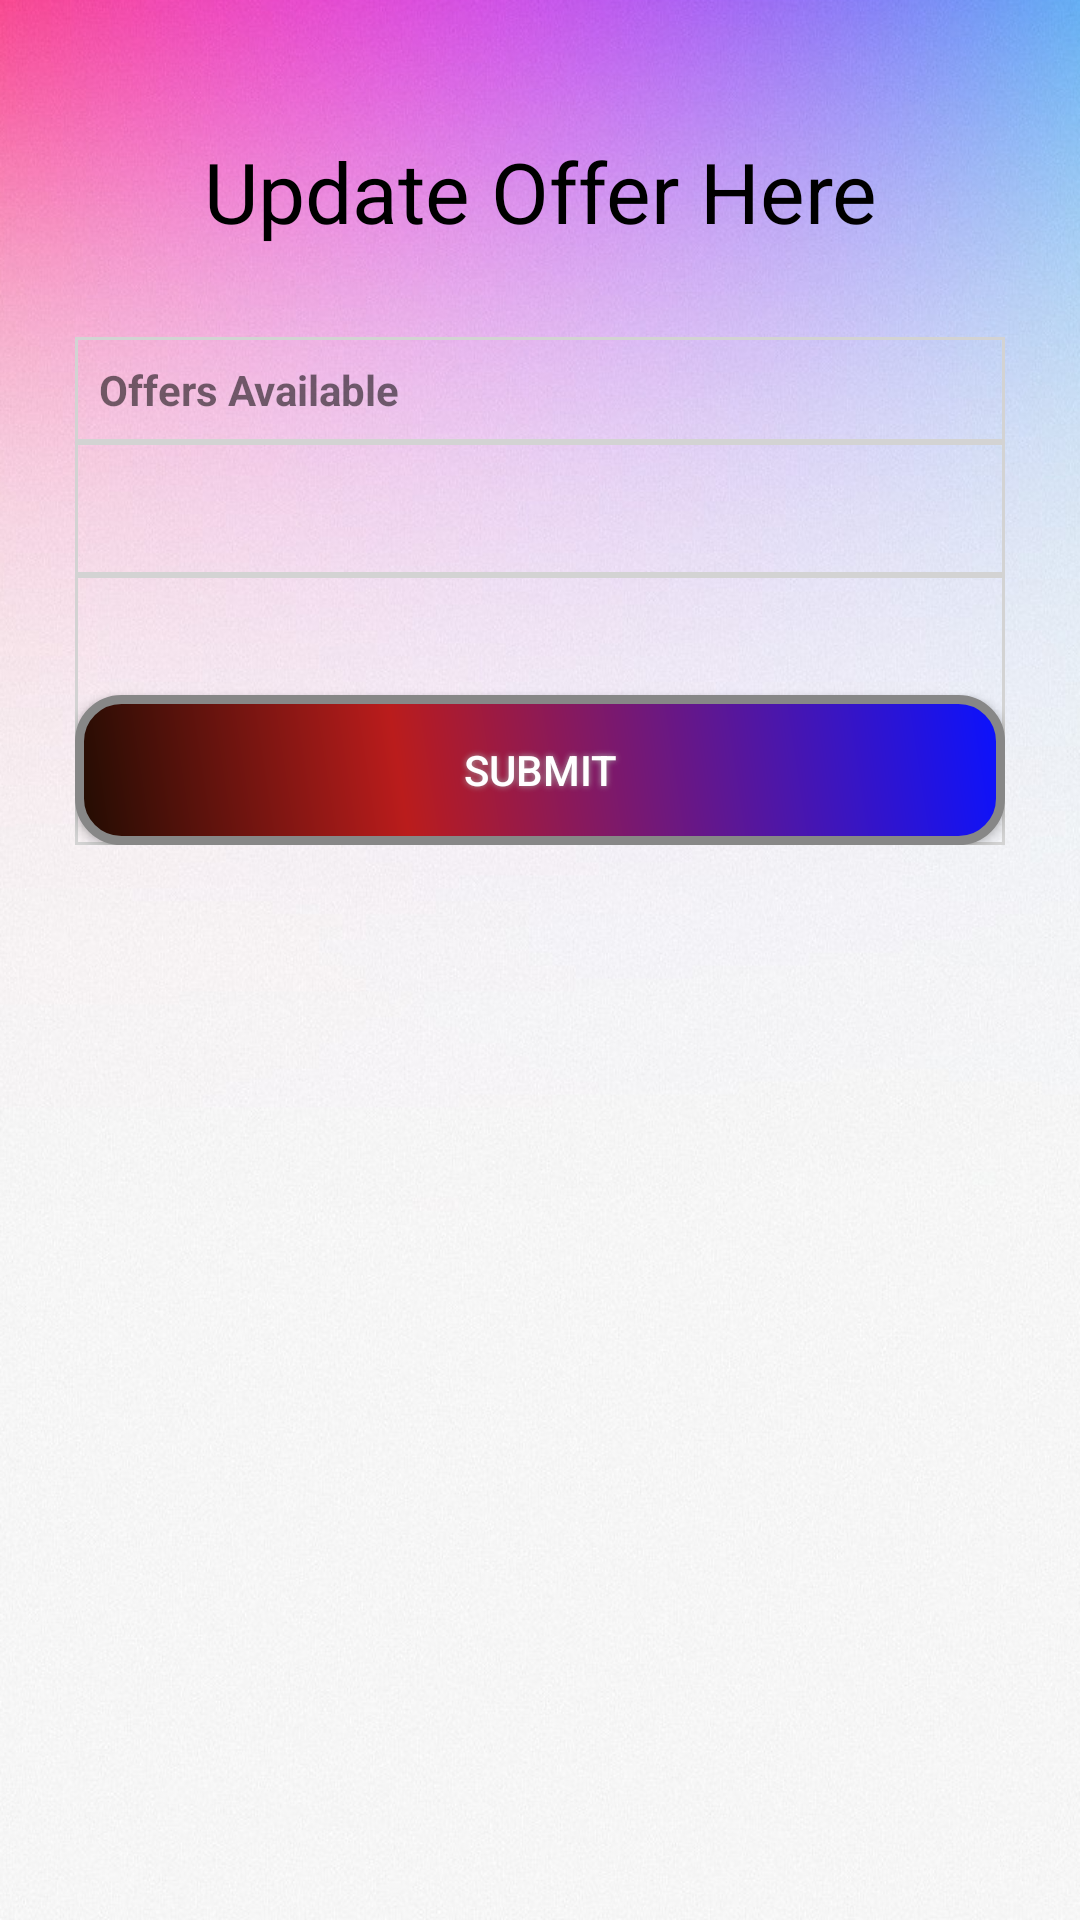

Layout XML and referenced resources for this Android screen:
<!-- AndroidManifest.xml: application theme AppTheme -->
<!-- res/layout/activity_update_offer.xml -->
<?xml version="1.0" encoding="utf-8"?>
<LinearLayout xmlns:android="http://schemas.android.com/apk/res/android"
    xmlns:app="http://schemas.android.com/apk/res-auto"
    xmlns:tools="http://schemas.android.com/tools"
    android:layout_width="fill_parent"
    android:layout_height="match_parent"
    android:background="@drawable/pink"
    tools:context="com.example.ibase.foodresturantsystem.Addmenu">


    <ScrollView
        android:id="@+id/login_form"
        android:layout_width="match_parent"
        android:layout_height="match_parent"
        android:padding="15dp">

        <TableLayout
            android:id="@+id/table2"
            android:layout_width="fill_parent"
            android:layout_below="@+id/test_button_text23"
            android:layout_marginLeft="10dp"
            android:layout_marginBottom="20dp"
            android:layout_marginRight="10dp"
            android:layout_height="fill_parent"
            android:stretchColumns="*">


            <TextView
                android:layout_width="wrap_content"
                android:layout_height="wrap_content"
                android:text="Update Offer Here"
                android:layout_marginTop="30dp"
                android:layout_marginBottom="30dp"
                android:textSize="28dp"
                android:gravity="center_horizontal"
                android:textColor="@color/black"/>










            <TableRow
                android:layout_width="match_parent"
                android:layout_height="match_parent"
                android:background="@drawable/border">

                <TextView
                    android:gravity="left"
                    android:text="Offers Available"
                    android:padding="8dp"
                    android:background="@drawable/border"
                    android:textStyle="bold"/>



            </TableRow>

            <TableRow
                android:layout_width="match_parent"
                android:layout_height="match_parent"
                android:background="@drawable/border">



                <EditText
                    android:id="@+id/menuoffer"
                    android:layout_width="match_parent"
                    android:layout_height="wrap_content"
                    android:layout_weight="1"
                    android:ems="10"
                    android:padding="10dp"
                    android:background="@drawable/border"
                    android:inputType="textPersonName"
                    />


            </TableRow>





            <TableRow
                android:layout_width="match_parent"
                android:layout_height="match_parent"
                android:background="@drawable/border">




                <Button
                    android:id="@+id/submit"
                    android:layout_width="wrap_content"
                    android:layout_height="wrap_content"
                    android:layout_weight="1"
                    android:layout_marginTop="40dp"
                    android:padding="10dp"
                    android:textColor="@color/white"
                    android:background="@drawable/buttonshape2"
                    android:shadowColor="#A8A8A8"
                    android:shadowDx="0"
                    android:shadowDy="0"
                    android:shadowRadius="5"
                    android:text="Submit" />


            </TableRow>


        </TableLayout>
    </ScrollView>
</LinearLayout>
<!-- resources referenced by this layout -->
<resources>
  <color name="black">#000000</color>
  <color name="white">#FFFFFF</color>
  <!-- drawable border (drawable) -->
  <?xml version="1.0" encoding="utf-8"?>
  <shape
      xmlns:android="http://schemas.android.com/apk/res/android"
      android:shape= "rectangle"  >
  
      <stroke android:width="1dp"  android:color="#D3D3D3"/>
  </shape>
  <!-- drawable buttonshape2 (drawable) -->
  <?xml version="1.0" encoding="utf-8"?>
  <shape xmlns:android="http://schemas.android.com/apk/res/android" android:shape="rectangle" >
      <corners
          android:radius="14dp"
          />
      <gradient
          android:angle="45"
          android:centerX="35%"
          android:centerColor="#BA1C1C"
          android:startColor="#210C02"
          android:endColor="#0A12FF"
          android:type="linear"
          />
      <padding
          android:left="0dp"
          android:top="0dp"
          android:right="0dp"
          android:bottom="0dp"
          />
      <size
          android:width="270dp"
          android:height="50dp"
          />
      <stroke
          android:width="3dp"
          android:color="#878787"
          />
  </shape>
  <!-- drawable pink: png bitmap (drawable, 869378 bytes) -->
  <style name="AppTheme" parent="Theme.AppCompat.DayNight.NoActionBar">
          
          <item name="colorPrimary">@color/colorPrimary</item>
          <item name="colorPrimaryDark">@color/colorPrimaryDark</item>
          <item name="colorAccent">@color/colorAccent</item>
      </style>
  <color name="colorPrimary">#3F51B5</color>
  <color name="colorPrimaryDark">#303F9F</color>
  <color name="colorAccent">#FF4081</color>
</resources>
